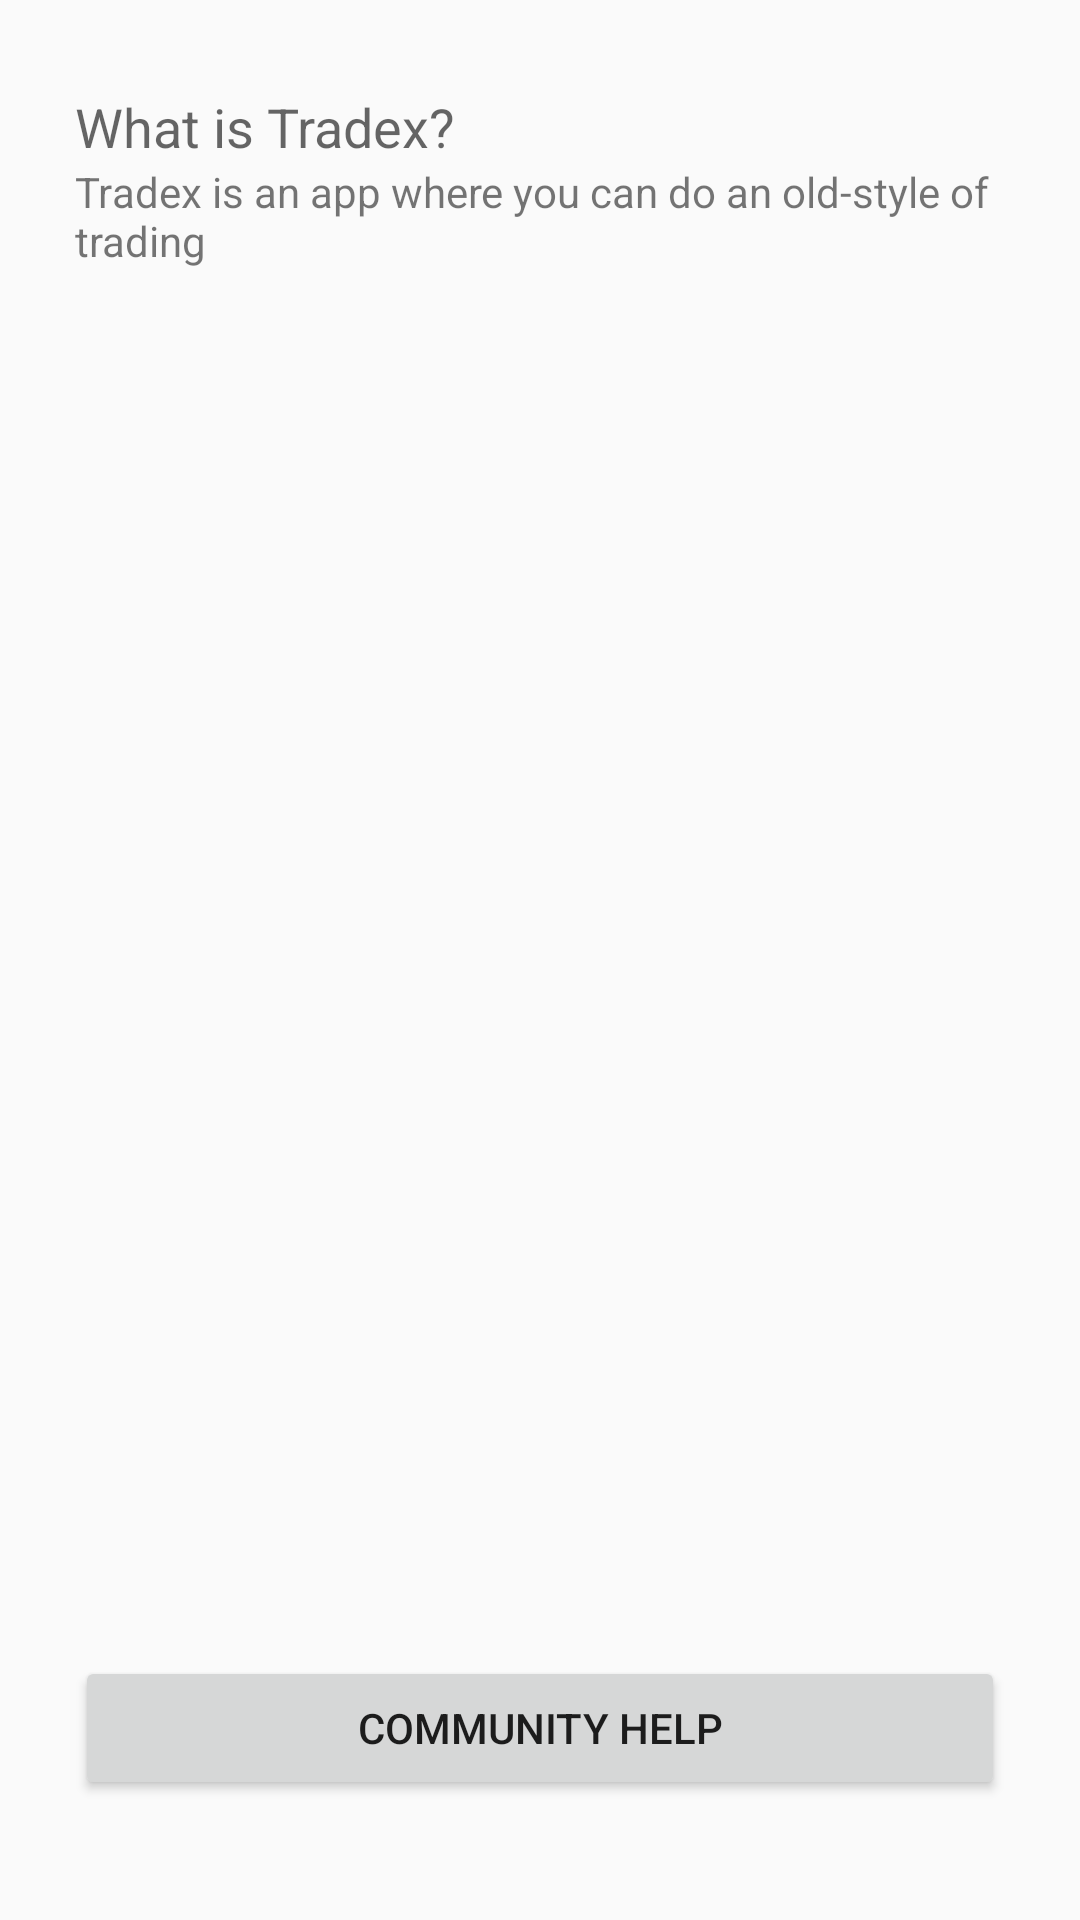

This screen was rendered from an Android layout file. Write that file and the resources it references.
<!-- AndroidManifest.xml: application theme AppTheme -->
<!-- res/layout/activity_about.xml -->
<?xml version="1.0" encoding="utf-8"?>
<RelativeLayout xmlns:android="http://schemas.android.com/apk/res/android"
    xmlns:tools="http://schemas.android.com/tools"
    android:layout_width="match_parent"
    android:layout_height="match_parent"
    android:paddingBottom="@dimen/activity_vertical_margin"
    android:paddingLeft="@dimen/activity_horizontal_margin"
    android:paddingRight="@dimen/activity_horizontal_margin"
    android:paddingTop="@dimen/activity_vertical_margin"
    tools:context="com.tradr.tradex.About">
    <Button
        android:layout_width="wrap_content"
        android:layout_height="wrap_content"
        android:text="Community Help"
        android:id="@+id/button_community"
        android:width="310dp"
        android:layout_alignParentBottom="true"
        android:layout_centerHorizontal="true"
        android:layout_marginBottom="40dp" />

    <TextView
        android:layout_width="wrap_content"
        android:layout_height="wrap_content"
        android:textAppearance="?android:attr/textAppearanceMedium"
        android:text="What is Tradex?"
        android:id="@+id/wit"
        android:layout_alignParentTop="true"
        android:layout_marginTop="30dp"
        android:layout_alignLeft="@+id/witDesc"
        android:layout_alignStart="@+id/witDesc" />

    <TextView
        android:layout_width="wrap_content"
        android:layout_height="wrap_content"
        android:text="Tradex is an app where you can do an old-style of trading"
        android:id="@+id/witDesc"
        android:layout_below="@+id/wit"
        android:layout_alignLeft="@+id/button_community"
        android:layout_alignStart="@+id/button_community"
        android:layout_above="@+id/button_community"
        android:layout_alignRight="@+id/button_community"
        android:layout_alignEnd="@+id/button_community" />
</RelativeLayout>
<!-- resources referenced by this layout -->
<resources>
  <style name="AppTheme" parent="Theme.AppCompat.Light.NoActionBar">
          
          <item name="colorPrimary">@color/accent_material_light</item>
          <item name="colorPrimaryDark">@color/accent_material_dark</item>
          <item name="colorAccent">@color/colorAccent</item>
      </style>
  <color name="colorAccent">#ff4081</color>
</resources>
